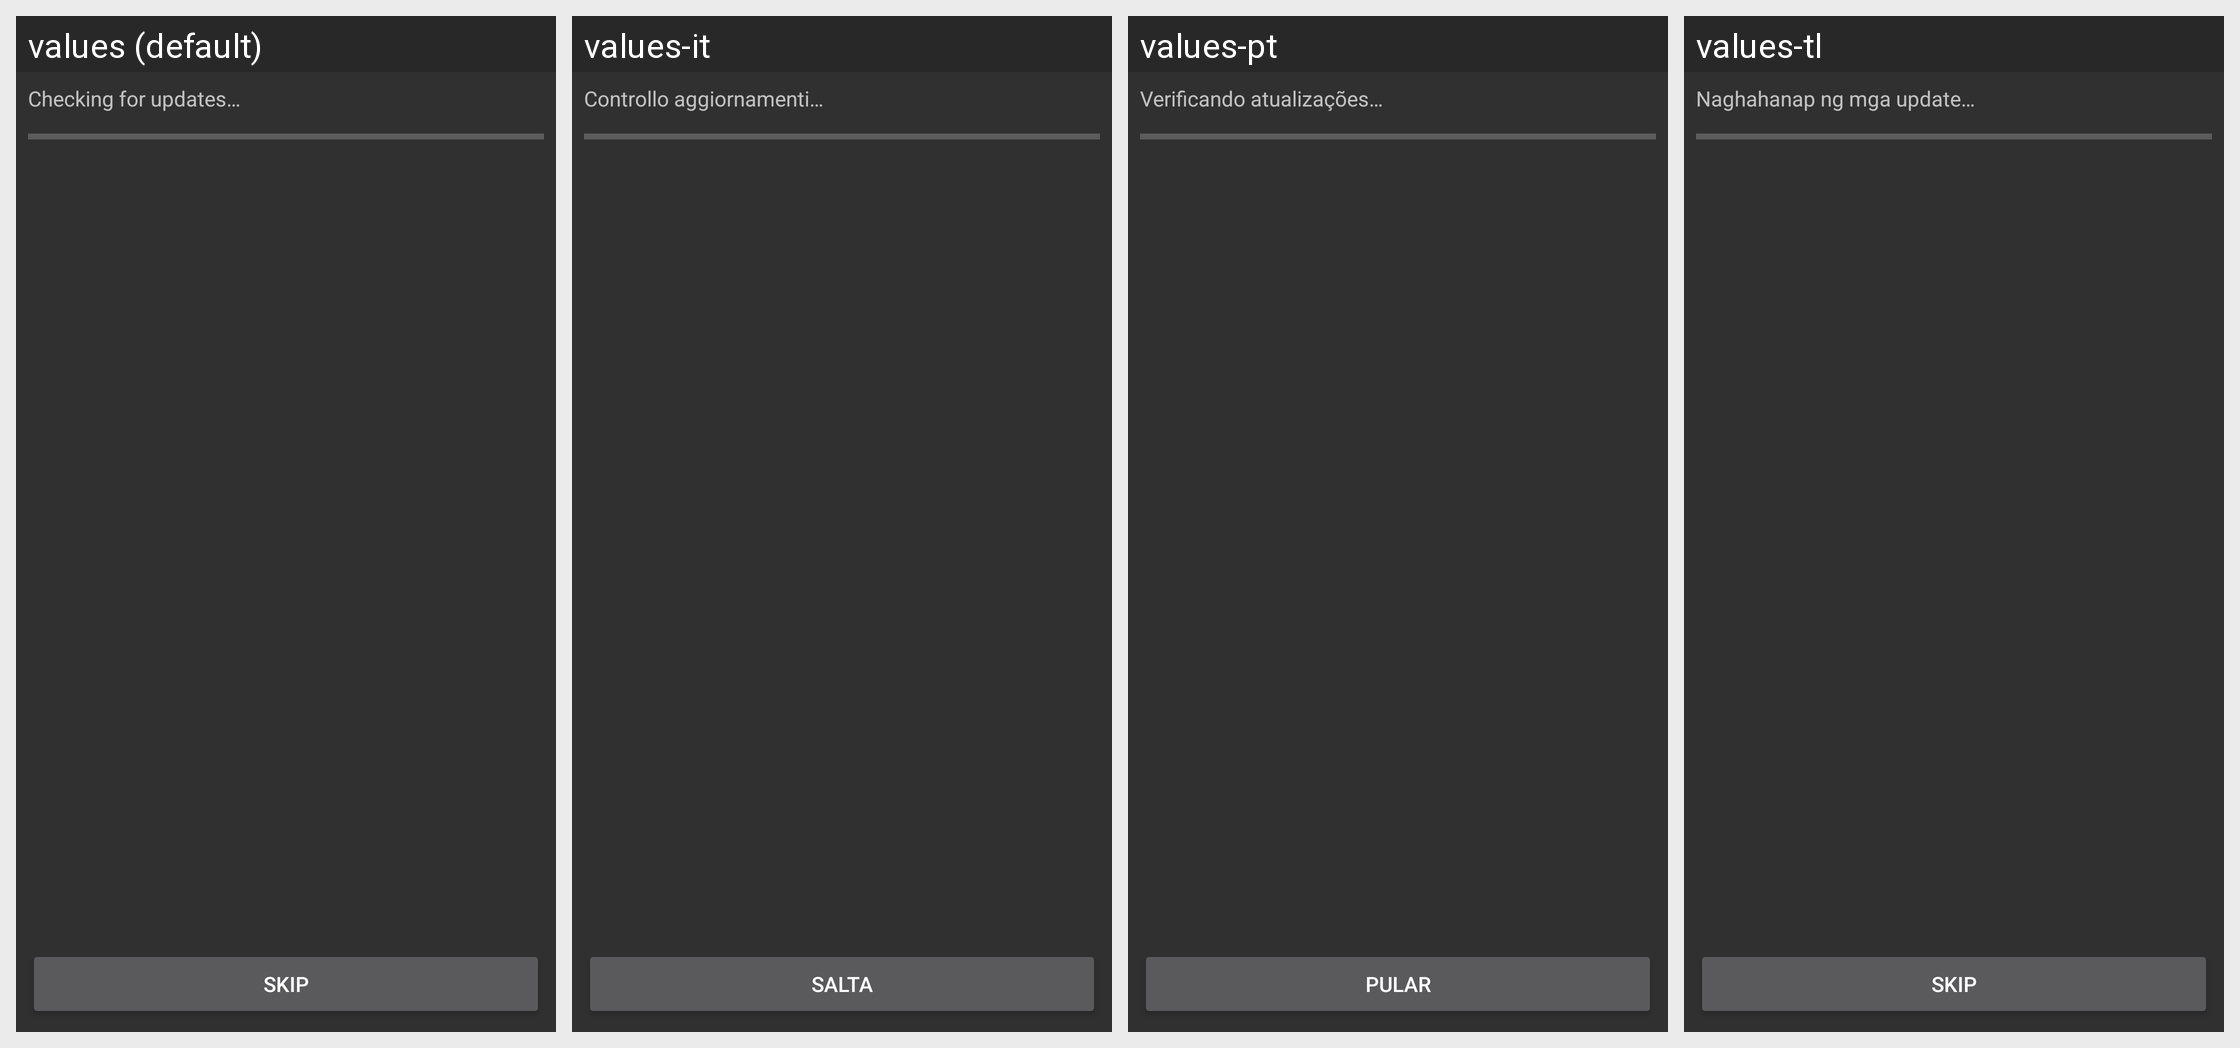

Locale-by-locale string values for the Android screen shown in this grid:
Android screen res/layout/updater.xml rendered under 4 locales, left to right: values (default), values-it, values-pt, values-tl. Device: Nexus 5 (rendered at 1080×1920; each locale shown at half size, 540×960, under a caption strip naming it); theme Theme.Design.NoActionBar.
Other locales in the repository, not shown: values-ar, values-de, values-es, values-hu, values-id, values-ja, values-ru, values-vi, values-zh-rCN.
Strings drawn on this screen, with the default value and each locale's value (text and hints the layout hard-codes, and strings that could not be matched under every locale, appear in the picture but are not listed):

updater_checking
  values: Checking for updates…
  values-it: Controllo aggiornamenti…
  values-pt: Verificando atualizações…
  values-tl: Naghahanap ng mga update…

updater_skip
  values: Skip
  values-it: Salta
  values-pt: Pular
  values-tl: Skip
